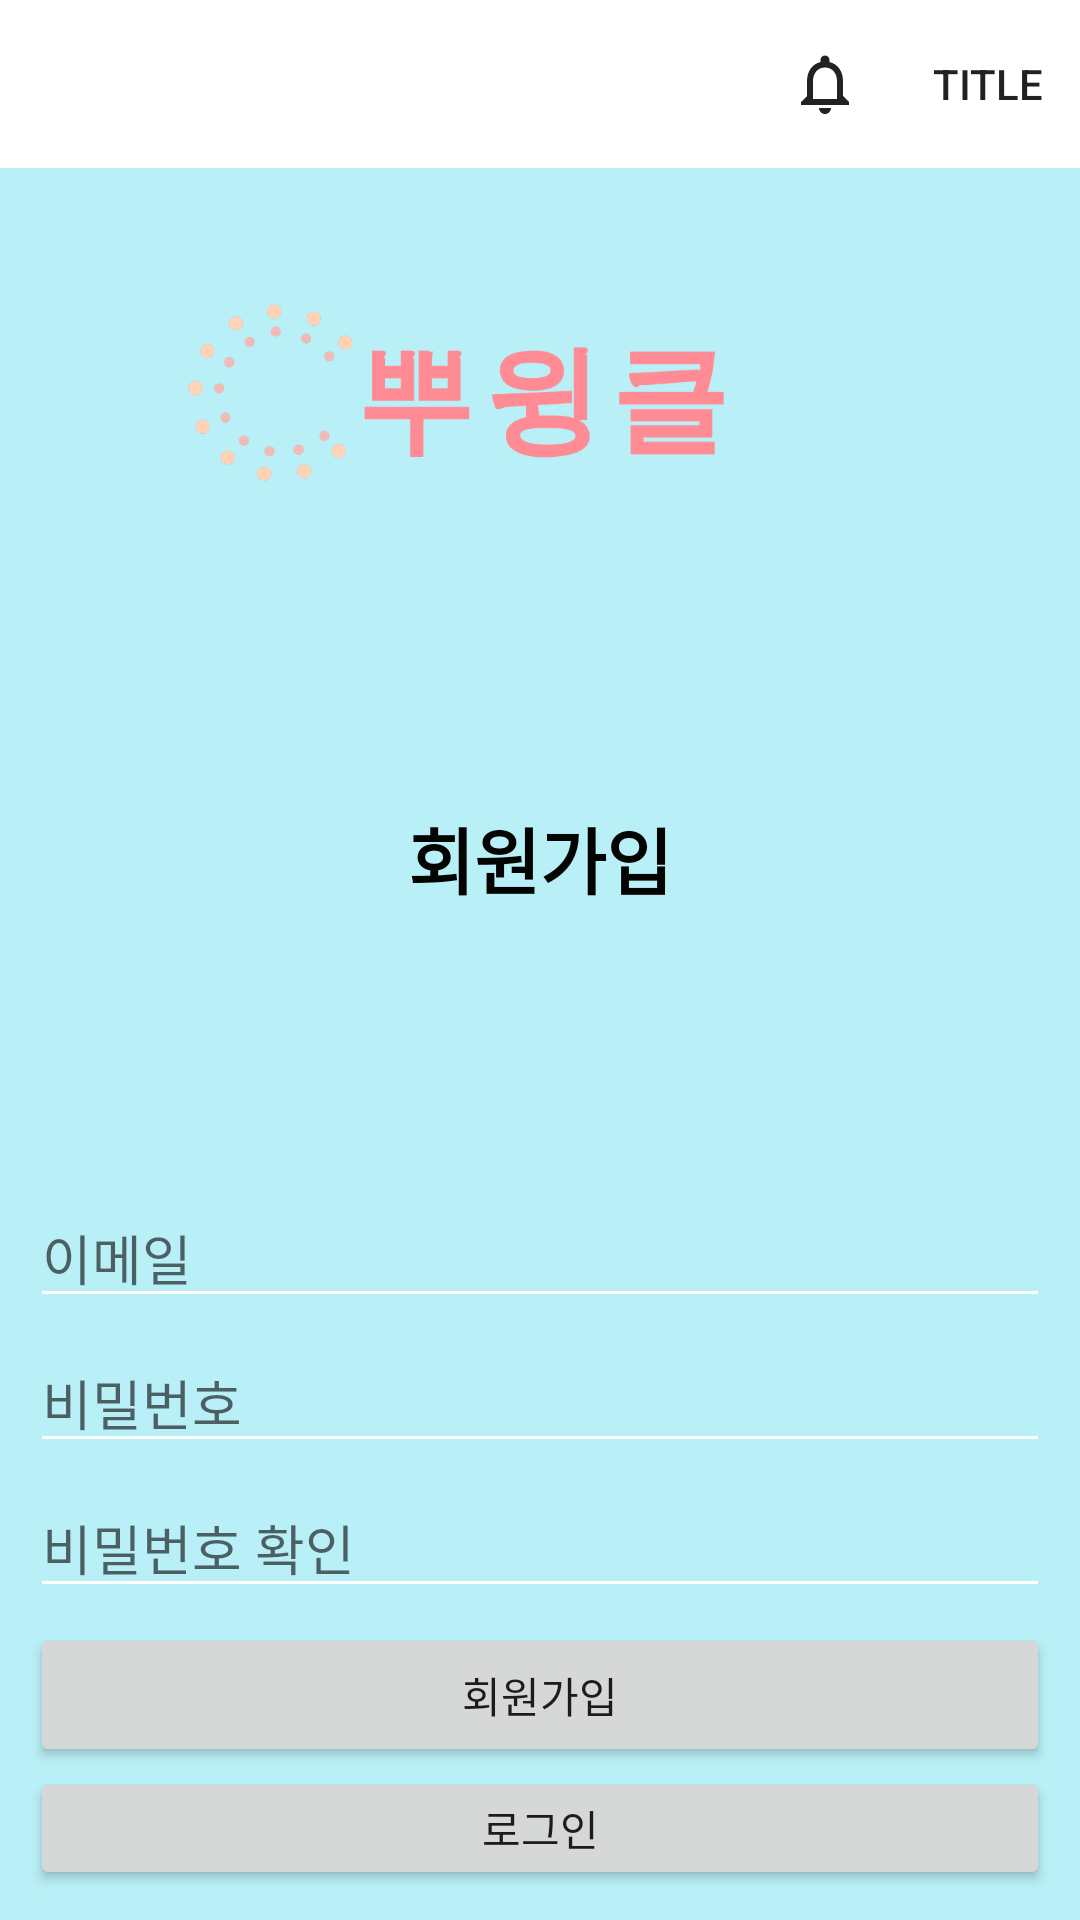

Reconstruct the res/layout file that produces this screen, plus the resources it refers to.
<!-- AndroidManifest.xml: application theme AppTheme -->
<!-- res/layout/activity_sign_up.xml -->
<?xml version="1.0" encoding="utf-8"?>
<RelativeLayout xmlns:android="http://schemas.android.com/apk/res/android"
    xmlns:app="http://schemas.android.com/apk/res-auto"
    android:layout_width="match_parent"
    android:layout_height="match_parent"
    android:background="#B9EFF6">

    <ImageView
        android:id="@+id/imageView4"
        android:layout_width="match_parent"
        android:layout_height="279dp"
        app:srcCompat="@drawable/logo_transparent" />


    <include
        layout="@layout/view_toolbar"
        android:layout_width="match_parent"
        android:layout_height="wrap_content" />



    <LinearLayout
        android:layout_width="match_parent"
        android:layout_height="wrap_content"
        android:layout_marginTop="130dp"
        android:orientation="vertical"
        android:layout_below="@+id/toolbar">

        <TextView
            android:id="@+id/titletextView"
            android:layout_width="match_parent"
            android:layout_height="200dp"
            android:gravity="center"
            android:text="회원가입"
            android:textColor="#040403"
            android:textSize="24sp"
            android:textStyle="bold" />

        <LinearLayout
            android:layout_width="match_parent"
            android:layout_height="match_parent"
            android:orientation="vertical"
            android:padding="10dp">

            <EditText
                android:id="@+id/emaileditText"
                android:layout_width="match_parent"
                android:layout_height="wrap_content"
                android:layout_marginBottom="5dp"
                android:ems="10"
                android:hint="이메일"
                android:inputType="textEmailAddress" />

            <EditText
                android:id="@+id/passwordeditText"
                android:layout_width="match_parent"
                android:layout_height="wrap_content"
                android:layout_marginBottom="5dp"
                android:ems="10"
                android:hint="비밀번호"
                android:inputType="textPassword" />

            <EditText
                android:id="@+id/passwordCheckeditText"
                android:layout_width="match_parent"
                android:layout_height="wrap_content"
                android:layout_marginBottom="5dp"
                android:ems="10"
                android:hint="비밀번호 확인"
                android:inputType="textPassword" />

            <Button
                android:id="@+id/checkbutton"
                android:layout_width="match_parent"
                android:layout_height="wrap_content"
                android:text="회원가입" />

            <Button
                android:id="@+id/gotoLoginButton"
                android:layout_width="match_parent"
                android:layout_height="wrap_content"
                android:text="로그인" />
        </LinearLayout>

    </LinearLayout>


    <include
        layout="@layout/view_loader"
        android:layout_width="match_parent"
        android:layout_height="match_parent"
        android:visibility="gone" />


</RelativeLayout>
<!-- res/layout/view_toolbar.xml (included above) -->
<?xml version="1.0" encoding="utf-8"?>
<androidx.appcompat.widget.Toolbar xmlns:android="http://schemas.android.com/apk/res/android"
    xmlns:app="http://schemas.android.com/apk/res-auto"
    xmlns:tools="http://schemas.android.com/tools"
    android:id="@+id/toolbar"
    android:layout_width="match_parent"
    android:layout_height="?attr/actionBarSize"
    android:background="#FFFFFF"
    android:elevation="0dp"
    android:theme="@style/AppTheme"
    android:visibility="visible"
    app:menu="@menu/toolbar_item"
    app:popupTheme="@style/ThemeOverlay.AppCompat.Light"
    app:subtitleTextColor=" #222222"
    app:titleTextColor=" #222222" />
<!-- res/layout/view_loader.xml (included above) -->
<?xml version="1.0" encoding="utf-8"?>
<RelativeLayout xmlns:android="http://schemas.android.com/apk/res/android"

    android:layout_width="match_parent"
    android:layout_height="match_parent"
    android:background="#A3888888"
    android:clickable="true">

    <ProgressBar
        android:id="@+id/progressBar"
        style="@android:style/Widget.Holo.Light.ProgressBar"
        android:layout_width="90dp"

        android:layout_height="90dp"
        android:layout_centerInParent="true"
        android:indeterminateDrawable="@drawable/progressbar_image" />

    <TextView
        android:id="@+id/textView8"
        android:layout_width="wrap_content"
        android:layout_height="wrap_content"
        android:layout_below="@id/progressBar"
        android:layout_alignParentEnd="false"
        android:layout_centerInParent="true"
        android:layout_marginTop="10dp"
        android:text="Loading.."
        android:textColor="#FFFFFF"
        android:textSize="20sp"
        android:textStyle="bold" />
</RelativeLayout>
<!-- resources referenced by this layout -->
<resources>
  <!-- drawable logo_transparent: png bitmap (drawable-v24, 5199 bytes) -->
  <!-- drawable progressbar_image (drawable) -->
  <?xml version="1.0" encoding="utf-8"?>
  <animated-rotate
      xmlns:android="http://schemas.android.com/apk/res/android"
      android:drawable="@drawable/ic_logo"
      android:pivotX="50%"
      android:pivotY="50%">
  </animated-rotate>
  <style name="AppTheme" parent="Theme.AppCompat.Light.NoActionBar">
          
          <item name="colorPrimary">@color/colorPrimary</item>
          <item name="colorPrimaryDark">@color/myStatusBarColor</item>          
          <item name="colorAccent">@color/colorAccent</item>
          <item name="colorControlNormal">#ffffff</item>
          <item name="android:windowLightStatusBar">true</item>
  
      </style>
  <!-- drawable ic_logo (drawable) -->
  <vector xmlns:android="http://schemas.android.com/apk/res/android"
      android:width="106.749dp"
      android:height="107.207dp"
      android:viewportWidth="106.749"
      android:viewportHeight="107.207">
    <path
        android:pathData="m65.098,14.062 l6.343,17.782 18.878,-0.4c11.101,-0.233 16.065,13.839 7.269,20.622l-14.95,11.527 6.213,17.828c3.654,10.488 -8.199,19.558 -17.363,13.287l-15.586,-10.657 -15.036,11.418c-8.844,6.715 -21.131,-1.754 -18.002,-12.409l5.32,-18.114 -15.506,-10.773c-9.121,-6.339 -4.863,-20.64 6.238,-20.956l18.872,-0.538 5.455,-18.075c3.207,-10.629 18.125,-11 21.854,-0.543"
        android:fillColor="#fcd997"/>
    <path
        android:pathData="M45.626,40.966v5.429"
        android:strokeLineJoin="round"
        android:strokeWidth="5"
        android:fillColor="#00000000"
        android:strokeColor="#755b4a"
        android:strokeLineCap="round"/>
    <path
        android:pathData="M62.368,40.966v5.429"
        android:strokeLineJoin="round"
        android:strokeWidth="5"
        android:fillColor="#00000000"
        android:strokeColor="#755b4a"
        android:strokeLineCap="round"/>
    <path
        android:pathData="M59.939,59.423a9.633,9.633 0,0 1,-11.884 0"
        android:strokeLineJoin="round"
        android:strokeWidth="5"
        android:fillColor="#00000000"
        android:strokeColor="#755b4a"
        android:strokeLineCap="round"/>
    <path
        android:pathData="M41.066,53.145a4.582,4.582 0,1 1,-4.582 -4.581,4.581 4.581,0 0,1 4.582,4.581"
        android:fillColor="#fe984d"/>
    <path
        android:pathData="M66.928,53.145a4.581,4.581 0,1 0,4.581 -4.581,4.581 4.581,0 0,0 -4.581,4.581"
        android:fillColor="#fe984d"/>
  </vector>
  <color name="colorPrimary">#6200EE</color>
  <color name="myStatusBarColor">#ffffff</color>
  <color name="colorAccent">#5ED3FF</color>
</resources>
